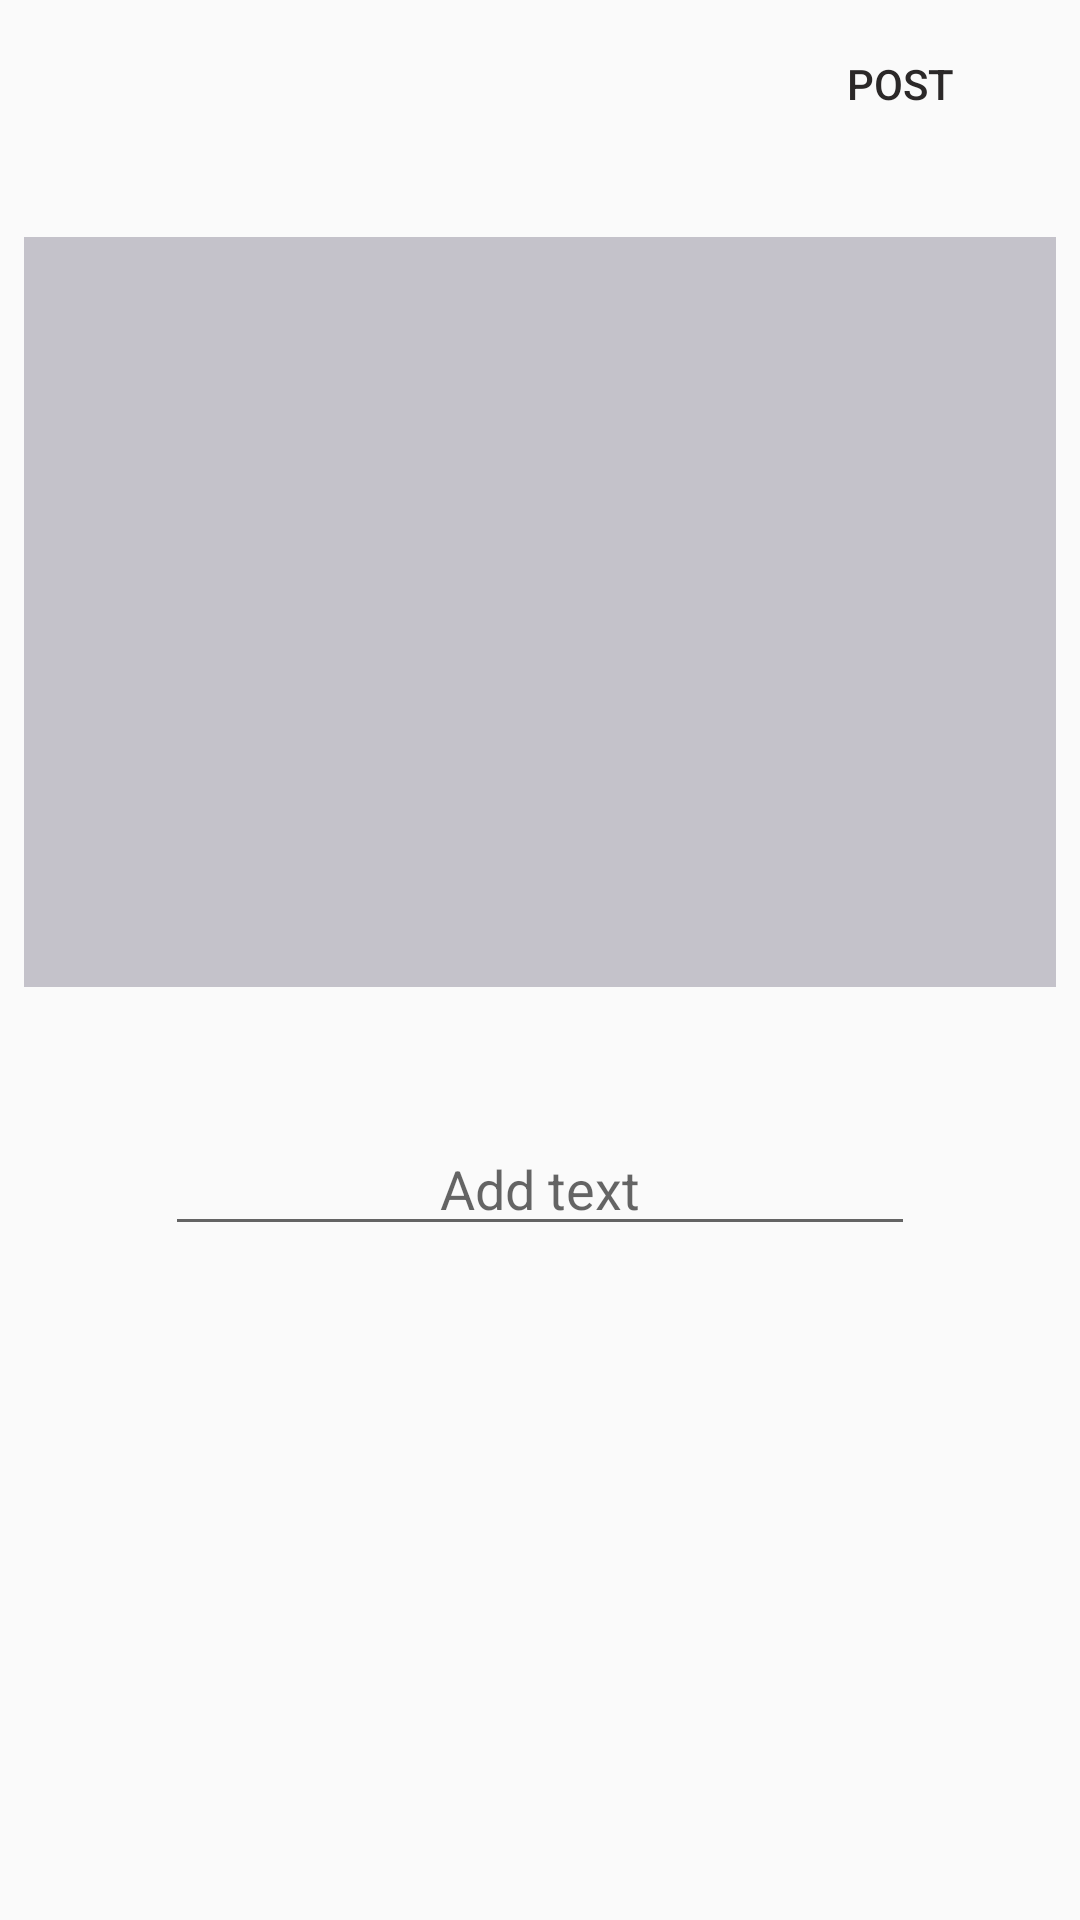

Layout XML and referenced resources for this Android screen:
<!-- AndroidManifest.xml: application theme AppTheme -->
<!-- res/layout/activity_post_image.xml -->
<?xml version="1.0" encoding="utf-8"?>
<androidx.coordinatorlayout.widget.CoordinatorLayout xmlns:android="http://schemas.android.com/apk/res/android"
    xmlns:app="http://schemas.android.com/apk/res-auto"
    xmlns:tools="http://schemas.android.com/tools"
    android:layout_width="match_parent"
    android:layout_height="match_parent"
    tools:context=".PostImageActivity">
    <com.google.android.material.appbar.AppBarLayout
        android:layout_width="match_parent"
        android:layout_height="wrap_content"
        android:theme="@style/AppTheme.AppBarOverlay"
        app:liftOnScroll="true">
        
        <com.google.android.material.appbar.MaterialToolbar
            android:id="@+id/toolbar"
            android:layout_width="match_parent"
            android:layout_height="?attr/actionBarSize"
            android:background="?attr/colorPrimary"
            app:popupTheme="@style/AppTheme.PopupOverlay">

            <RelativeLayout
                android:layout_width="match_parent"
                android:layout_height="wrap_content">
            <ImageButton
                android:id="@+id/close_post"
                android:layout_width="wrap_content"
                android:layout_height="wrap_content"
                android:src="@drawable/ic_close"
                android:layout_alignParentStart="true"
                style="?android:attr/borderlessButtonStyle"
                android:layout_alignParentLeft="true" />

            <TextView
                android:id="@+id/action_post"
                android:layout_width="120dp"
                android:layout_height="wrap_content"
                android:text="@string/post"
                android:gravity="center"
                android:padding="8dp"
                android:layout_alignParentEnd="true"
                android:textColor="@color/black"
                style="?android:attr/borderlessButtonStyle"
                android:layout_alignParentRight="true" />
            </RelativeLayout>



        </com.google.android.material.appbar.MaterialToolbar>

    </com.google.android.material.appbar.AppBarLayout>

    <include
        layout="@layout/media_post" />


</androidx.coordinatorlayout.widget.CoordinatorLayout>
<!-- res/layout/media_post.xml (included above) -->
<?xml version="1.0" encoding="utf-8"?>
<RelativeLayout xmlns:android="http://schemas.android.com/apk/res/android"
    xmlns:app="http://schemas.android.com/apk/res-auto"
    xmlns:tools="http://schemas.android.com/tools"
    android:layout_width="match_parent"
    android:layout_height="match_parent"
    android:padding="8dp"
    app:layout_behavior="@string/appbar_scrolling_view_behavior">


        <ImageView
            android:layout_width="match_parent"
            android:layout_height="250dp"
            android:id="@+id/pick_image"
            android:scaleType="centerInside"
            android:background="@color/colorPrimaryDark"
            android:layout_marginTop="15dp"
            android:src="@mipmap/ic_launcher_round"/>

        <EditText
            android:id="@+id/description"
            android:gravity="center"
            android:layout_width="250dp"
            android:layout_height="wrap_content"
            android:layout_below="@id/pick_image"
            android:layout_centerHorizontal="true"
            android:layout_marginTop="45dp"
            android:hint="Add text"/>





</RelativeLayout>
<!-- resources referenced by this layout -->
<resources>
  <color name="black">#2B2828</color>
  <color name="colorPrimaryDark">#C4C2CA</color>
  <string name="post">post</string>
  <style name="AppTheme.AppBarOverlay" parent="ThemeOverlay.AppCompat.Light" />
  <style name="AppTheme.PopupOverlay" parent="ThemeOverlay.AppCompat.Light" />
  <style name="AppTheme" parent="Theme.AppCompat.Light.NoActionBar">
          
          <item name="colorPrimary">@color/colorPrimary</item>
          <item name="colorPrimaryDark">@color/colorPrimaryDark</item>
          <item name="colorAccent">@color/colorAccent</item>
      </style>
  <color name="colorPrimary">#FAFAFA</color>
  <color name="colorAccent">@color/black</color>
</resources>
